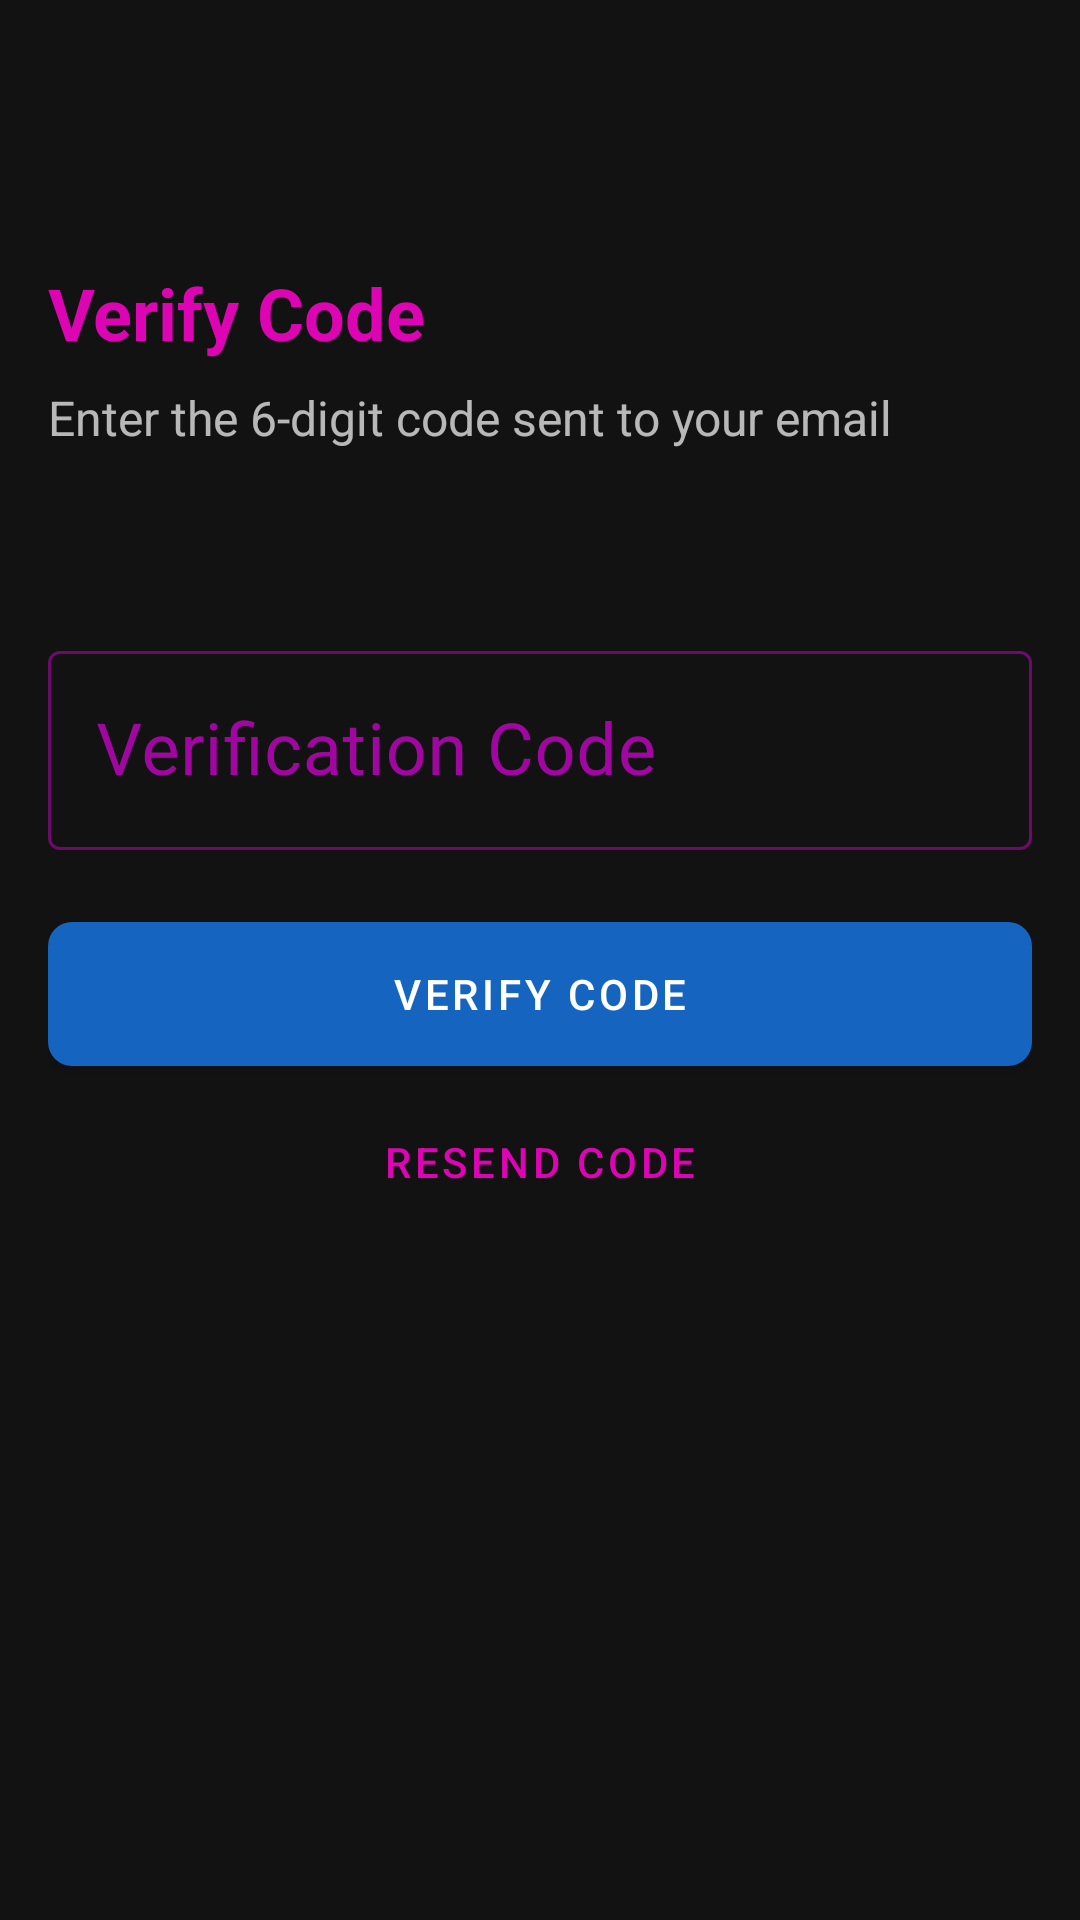

This screen was rendered from an Android layout file. Write that file and the resources it references.
<!-- AndroidManifest.xml: activity theme Theme.OnyxChat.NoActionBar -->
<!-- res/layout/activity_verify_otp.xml -->
<?xml version="1.0" encoding="utf-8"?>
<androidx.constraintlayout.widget.ConstraintLayout xmlns:android="http://schemas.android.com/apk/res/android"
    xmlns:app="http://schemas.android.com/apk/res-auto"
    xmlns:tools="http://schemas.android.com/tools"
    android:id="@+id/container"
    android:layout_width="match_parent"
    android:layout_height="match_parent"
    android:background="@color/background"
    android:padding="16dp"
    tools:context=".ui.auth.VerifyOtpActivity">

    <ImageButton
        android:id="@+id/back_button"
        android:layout_width="48dp"
        android:layout_height="48dp"
        android:background="?attr/selectableItemBackgroundBorderless"
        android:contentDescription="@string/back"
        android:src="@drawable/ic_arrow_back"
        android:tint="@color/colorAccent"
        app:layout_constraintStart_toStartOf="parent"
        app:layout_constraintTop_toTopOf="parent" />

    <TextView
        android:id="@+id/title"
        android:layout_width="0dp"
        android:layout_height="wrap_content"
        android:layout_marginTop="24dp"
        android:text="@string/verify_code"
        android:textColor="@color/colorAccent"
        android:textSize="24sp"
        android:textStyle="bold"
        app:layout_constraintEnd_toEndOf="parent"
        app:layout_constraintStart_toStartOf="parent"
        app:layout_constraintTop_toBottomOf="@+id/back_button" />

    <TextView
        android:id="@+id/subtitle"
        android:layout_width="0dp"
        android:layout_height="wrap_content"
        android:layout_marginTop="8dp"
        android:text="@string/verify_otp_subtitle"
        android:textColor="@color/text_secondary"
        android:textSize="16sp"
        app:layout_constraintEnd_toEndOf="parent"
        app:layout_constraintStart_toStartOf="parent"
        app:layout_constraintTop_toBottomOf="@+id/title" />

    <TextView
        android:id="@+id/email_text"
        android:layout_width="0dp"
        android:layout_height="wrap_content"
        android:layout_marginTop="8dp"
        android:textColor="@color/text_primary"
        android:textSize="16sp"
        android:textStyle="bold"
        app:layout_constraintEnd_toEndOf="parent"
        app:layout_constraintStart_toStartOf="parent"
        app:layout_constraintTop_toBottomOf="@+id/subtitle"
        tools:text="user@example.com" />

    <com.google.android.material.textfield.TextInputLayout
        android:id="@+id/otp_input_layout"
        style="@style/Widget.MaterialComponents.TextInputLayout.OutlinedBox"
        android:layout_width="0dp"
        android:layout_height="wrap_content"
        android:layout_marginTop="32dp"
        android:hint="@string/verification_code"
        app:layout_constraintEnd_toEndOf="parent"
        app:layout_constraintStart_toStartOf="parent"
        app:layout_constraintTop_toBottomOf="@+id/email_text">

        <com.google.android.material.textfield.TextInputEditText
            android:id="@+id/otp_input"
            android:layout_width="match_parent"
            android:layout_height="wrap_content"
            android:inputType="number"
            android:maxLength="6"
            android:textColor="@color/text_primary"
            android:textSize="24sp" />
    </com.google.android.material.textfield.TextInputLayout>

    <Button
        android:id="@+id/verify_button"
        android:layout_width="0dp"
        android:layout_height="wrap_content"
        android:layout_marginTop="24dp"
        android:background="@drawable/button_primary"
        android:text="@string/verify_code"
        android:textColor="@android:color/white"
        app:layout_constraintEnd_toEndOf="parent"
        app:layout_constraintStart_toStartOf="parent"
        app:layout_constraintTop_toBottomOf="@+id/otp_input_layout" />

    <Button
        android:id="@+id/resend_button"
        style="@style/Widget.MaterialComponents.Button.TextButton"
        android:layout_width="wrap_content"
        android:layout_height="wrap_content"
        android:layout_marginTop="8dp"
        android:text="@string/resend_code"
        android:textColor="@color/colorAccent"
        app:layout_constraintEnd_toEndOf="parent"
        app:layout_constraintStart_toStartOf="parent"
        app:layout_constraintTop_toBottomOf="@+id/verify_button" />

    <ProgressBar
        android:id="@+id/progress_bar"
        style="?android:attr/progressBarStyle"
        android:layout_width="wrap_content"
        android:layout_height="wrap_content"
        android:layout_marginTop="16dp"
        android:visibility="gone"
        app:layout_constraintEnd_toEndOf="parent"
        app:layout_constraintStart_toStartOf="parent"
        app:layout_constraintTop_toBottomOf="@+id/resend_button" />

</androidx.constraintlayout.widget.ConstraintLayout>
<!-- resources referenced by this layout -->
<resources>
  <color name="background">#121212</color>
  <color name="colorAccent">@color/accent</color>
  <color name="text_primary">@color/text_primary_dark</color>
  <color name="text_secondary">@color/text_secondary_dark</color>
  <!-- drawable button_primary (drawable) -->
  <?xml version="1.0" encoding="utf-8"?>
  <shape xmlns:android="http://schemas.android.com/apk/res/android"
      android:shape="rectangle">
      <solid android:color="@color/colorAccent" />
      <corners android:radius="8dp" />
  </shape>
  <string name="back">Back</string>
  <string name="resend_code">Resend Code</string>
  <string name="verification_code">Verification Code</string>
  <string name="verify_code">Verify Code</string>
  <string name="verify_otp_subtitle">Enter the 6-digit code sent to your email</string>
  <style name="Theme.OnyxChat.NoActionBar" parent="Theme.OnyxChat">
          <item name="windowActionBar">false</item>
          <item name="windowNoTitle">true</item>
      </style>
  <color name="accent">#DD04B4</color>
  <color name="text_primary_dark">#FFFFFF</color>
  <color name="text_secondary_dark">#B3FFFFFF</color>
  <color name="primary">#1565C0</color>
  <color name="primary_dark">#0D47A1</color>
  <color name="on_primary">#FFFFFF</color>
  <color name="background_dark">#121212</color>
  <color name="surface_dark">#121212</color>
  <color name="on_background_dark">#FFFFFF</color>
  <color name="on_surface_dark">#FFFFFF</color>
  <style name="TextAppearance.App.Subtitle1" parent="TextAppearance.MaterialComponents.Subtitle1">
          <item name="fontFamily">sans-serif</item>
          <item name="android:fontFamily">sans-serif</item>
          <item name="android:textSize">16sp</item>
          <item name="android:textColor">?attr/colorOnBackground</item>
      </style>
  <style name="TextAppearance.App.Body1" parent="TextAppearance.MaterialComponents.Body1">
          <item name="fontFamily">sans-serif</item>
          <item name="android:fontFamily">sans-serif</item>
          <item name="android:textSize">16sp</item>
          <item name="android:textColor">?attr/colorOnBackground</item>
      </style>
  <style name="TextAppearance.App.Body2" parent="TextAppearance.MaterialComponents.Body2">
          <item name="fontFamily">sans-serif</item>
          <item name="android:fontFamily">sans-serif</item>
          <item name="android:textSize">14sp</item>
          <item name="android:textColor">?attr/colorOnBackground</item>
      </style>
  <color name="divider">#BDBDBD</color>
  <style name="BottomNavigationStyle" parent="Widget.MaterialComponents.BottomNavigationView">
          <item name="android:background">@color/background_dark</item>
          <item name="itemIconTint">@color/bottom_nav_icon_color</item>
          <item name="itemTextColor">@color/bottom_nav_text_color</item>
      </style>
  <color name="colorSurface">@color/surface</color>
  <color name="colorOnSurface">@color/on_surface</color>
  <style name="PositiveButtonStyle" parent="Widget.MaterialComponents.Button.TextButton.Dialog">
          <item name="android:textColor">@color/colorSecondary</item>
          <item name="rippleColor">@color/ripple</item>
      </style>
  <style name="NegativeButtonStyle" parent="Widget.MaterialComponents.Button.TextButton.Dialog">
          <item name="android:textColor">@color/colorSecondary</item>
          <item name="rippleColor">@color/ripple</item>
      </style>
  <color name="card_background_dark">#242424</color>
  <color name="colorOnPrimary">@color/on_primary</color>
  <color name="colorPrimary">@color/primary</color>
  <color name="colorSecondary">@color/secondary</color>
  <color name="bottom_nav_icon_color">@color/primary</color>
  <color name="bottom_nav_text_color">@color/primary</color>
  <color name="surface">#1F1F1F</color>
  <color name="on_surface">#FFFFFF</color>
  <color name="ripple">#33FFFFFF</color>
  <color name="secondary">#D81B60</color>
</resources>
